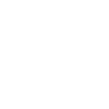
t = 0.00 s
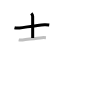
t = 2.25 s
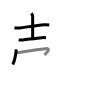
t = 4.50 s
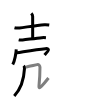
t = 6.50 s
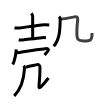
t = 8.75 s
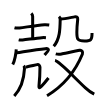
t = 11.00 s

The animated SVG that drew these frames (rendered in a browser with its animation timeline set to each time). Animation: 11 SMIL elements (animate=11); one cycle of 11.00 s.

<svg width="109px" height="109px" viewBox="0 0 px 109px" xmlns="http://www.w3.org/2000/svg" xmlns:xlink="http://www.w3.org/1999/xlink" xml:space="preserve" version="1.1"  baseProfile="full">
<path d="M14.5,27.76c1.56,0.43,3.39,0.36,4.98,0.16c6.39-0.79,16.77-2.42,25.03-3.21c1.7-0.16,3.08,0.06,4.74,0.29" style="fill:none;stroke:black;stroke-width:3;opacity:0">
  <animate attributeType="CSS" attributeName="opacity" from="0" to="1" begin="0s" dur="1s" repeatCount="0" fill="freeze" />
</path>
<path d="M31.28,13.38c0.86,0.86,1.38,1.92,1.38,3.21s0.02,15.79,0.02,21.51" style="fill:none;stroke:black;stroke-width:3;opacity:0">
  <animate attributeType="CSS" attributeName="opacity" from="0" to="1" begin="1s" dur="1s" repeatCount="0" fill="freeze" />
</path>
<path d="M18.69,39.88c1.37,0.31,2.54,0.16,3.93,0.01c5.34-0.58,13.59-1.74,19.23-2.24c1.47-0.13,2.66-0.1,4.09,0.05" style="fill:none;stroke:black;stroke-width:3;opacity:0">
  <animate attributeType="CSS" attributeName="opacity" from="0" to="1" begin="2s" dur="1s" repeatCount="0" fill="freeze" />
</path>
<path d="M16.25,49.38c-0.08,3.35-1.53,11.61-3.5,15.12" style="fill:none;stroke:black;stroke-width:3;opacity:0">
  <animate attributeType="CSS" attributeName="opacity" from="0" to="1" begin="3s" dur="1s" repeatCount="0" fill="freeze" />
</path>
<path d="M16.68,52.82c9.19-1.45,19.78-3.41,28.71-4.17c6.24-0.53,1.21,3.95-0.81,6.37" style="fill:none;stroke:black;stroke-width:3;opacity:0">
  <animate attributeType="CSS" attributeName="opacity" from="0" to="1" begin="4s" dur="1s" repeatCount="0" fill="freeze" />
</path>
<path d="M23.61,65.73c0.77,0.77,0.92,1.92,0.87,2.92C24,78.12,22.38,87.38,14.25,96" style="fill:none;stroke:black;stroke-width:3;opacity:0">
  <animate attributeType="CSS" attributeName="opacity" from="0" to="1" begin="5s" dur="1s" repeatCount="0" fill="freeze" />
</path>
<path d="M25.69,67.08c2.07-0.32,9.85-2.12,11.5-2.43c1.65-0.32,2.78,1.01,2.78,2.65c0,3.09-0.85,17.31-0.97,18.46c-0.25,2.5,0.42,2.67,2.5,0.5c3-3.12,3.88-4.25,7-8.25" style="fill:none;stroke:black;stroke-width:3;opacity:0">
  <animate attributeType="CSS" attributeName="opacity" from="0" to="1" begin="6s" dur="1s" repeatCount="0" fill="freeze" />
</path>
<path d="M58.98,16.61c0.64,0.64,1.23,1.79,1.21,2.8c-0.15,10.44-0.45,19.84-6.45,26.84" style="fill:none;stroke:black;stroke-width:3;opacity:0">
  <animate attributeType="CSS" attributeName="opacity" from="0" to="1" begin="7s" dur="1s" repeatCount="0" fill="freeze" />
</path>
<path d="M60.85,19.1c4.15-0.48,12.11-2,13.55-2.21c2.6-0.39,3.5,0.54,3.3,2.4c-0.4,3.65-0.85,9.33-0.85,12.97c0,6.86,0.41,8.7,7.6,8.7c6.81,0,7.6-1.46,7.6-7.95" style="fill:none;stroke:black;stroke-width:3;opacity:0">
  <animate attributeType="CSS" attributeName="opacity" from="0" to="1" begin="8s" dur="1s" repeatCount="0" fill="freeze" />
</path>
<path d="M55.75,53.84c1.31,0.38,3.22,0.7,5.83,0.13c2.61-0.57,14.67-2.84,18.15-3.67c1.83-0.44,3.5,1.7,2.7,3.67c-8.28,20.28-19.7,32.28-35.39,41.7" style="fill:none;stroke:black;stroke-width:3;opacity:0">
  <animate attributeType="CSS" attributeName="opacity" from="0" to="1" begin="9s" dur="1s" repeatCount="0" fill="freeze" />
</path>
<path d="M55.03,60.6c4.63,0.79,18.47,16.27,30.37,27.27c2.57,2.37,5.23,4.51,8.82,6.3" style="fill:none;stroke:black;stroke-width:3;opacity:0">
  <animate attributeType="CSS" attributeName="opacity" from="0" to="1" begin="10s" dur="1s" repeatCount="0" fill="freeze" />
</path>
</svg>
